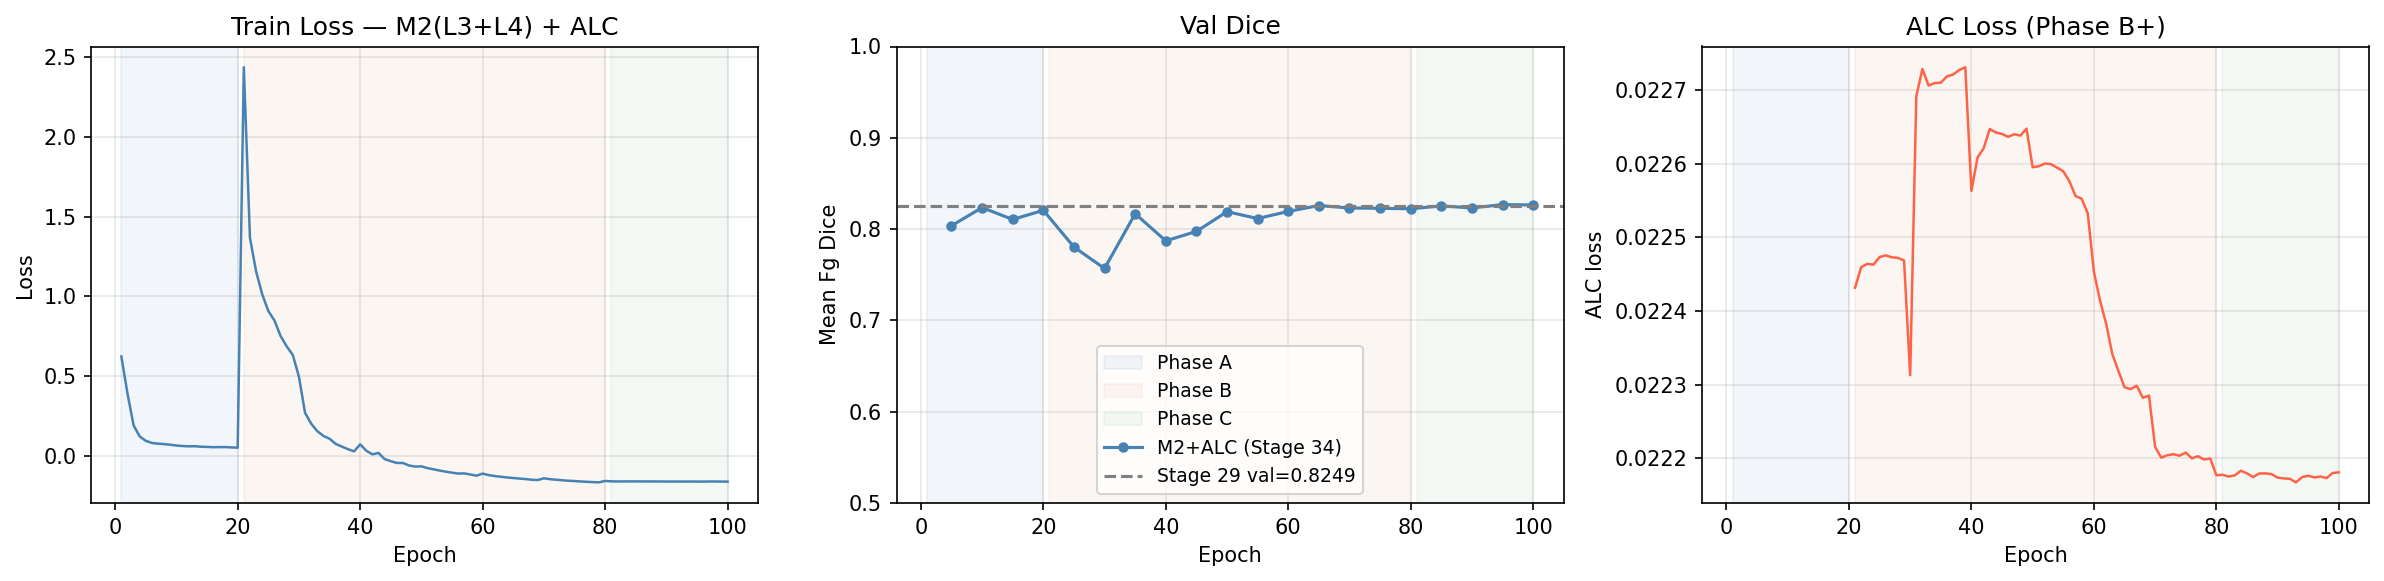

The table this chart was drawn from, first rows:
epoch, phase, train_loss, train_dice_loss, train_ce_loss, train_div_loss, train_push_loss, train_pull_loss, train_alc_loss, val_mean_fg_dice, lr, epoch_time_s, val_dice_LV, val_dice_RV, val_dice_LA, val_dice_RA, val_dice_Myocardium, val_dice_Aorta, val_dice_PA
1, A, 0.6229, 0.7845, 0.4613, 0.0, 0.0, 0.0, 0.0, , 0.0002999, 29.05, , , , , , , 
2, A, 0.3902, 0.6114, 0.1689, 0.0, 0.0, 0.0, 0.0, , 0.0002997, 28.43, , , , , , , 
3, A, 0.1905, 0.28, 0.1009, 0.0, 0.0, 0.0, 0.0, , 0.0002993, 28.15, , , , , , , 
4, A, 0.1208, 0.1524, 0.08925, 0.0, 0.0, 0.0, 0.0, , 0.0002988, 28.31, , , , , , , 
5, A, 0.09298, 0.1108, 0.07514, 0.0, 0.0, 0.0, 0.0, 0.8037, 0.0002982, 28.3, 0.6528, 0.868, 0.8837, 0.7705, 0.8263, 0.916, 0.7085
6, A, 0.07989, 0.09362, 0.06616, 0.0, 0.0, 0.0, 0.0, , 0.0002973, 28.46, , , , , , , 
7, A, 0.07553, 0.08713, 0.06392, 0.0, 0.0, 0.0, 0.0, , 0.0002964, 28.43, , , , , , , 
8, A, 0.07291, 0.08305, 0.06276, 0.0, 0.0, 0.0, 0.0, , 0.0002953, 28.51, , , , , , , 
9, A, 0.06869, 0.07804, 0.05934, 0.0, 0.0, 0.0, 0.0, , 0.000294, 28.86, , , , , , , 
10, A, 0.06387, 0.07284, 0.0549, 0.0, 0.0, 0.0, 0.0, 0.8236, 0.0002927, 27.98, 0.7094, 0.8709, 0.9228, 0.7928, 0.8314, 0.9247, 0.7132
11, A, 0.06065, 0.06929, 0.05202, 0.0, 0.0, 0.0, 0.0, , 0.0002911, 27.97, , , , , , , 
12, A, 0.0589, 0.06701, 0.05079, 0.0, 0.0, 0.0, 0.0, , 0.0002895, 28.03, , , , , , , 
13, A, 0.05964, 0.06725, 0.05203, 0.0, 0.0, 0.0, 0.0, , 0.0002877, 28, , , , , , , 
14, A, 0.05631, 0.06385, 0.04877, 0.0, 0.0, 0.0, 0.0, , 0.0002857, 28.02, , , , , , , 
15, A, 0.05528, 0.06284, 0.04773, 0.0, 0.0, 0.0, 0.0, 0.8106, 0.0002837, 28.01, 0.694, 0.8564, 0.9162, 0.775, 0.8272, 0.9075, 0.6978
16, A, 0.0532, 0.06061, 0.04578, 0.0, 0.0, 0.0, 0.0, , 0.0002814, 28.11, , , , , , , 
17, A, 0.05413, 0.06116, 0.0471, 0.0, 0.0, 0.0, 0.0, , 0.0002791, 28.11, , , , , , , 
18, A, 0.05406, 0.06061, 0.04751, 0.0, 0.0, 0.0, 0.0, , 0.0002766, 28.11, , , , , , , 
19, A, 0.05208, 0.05908, 0.04509, 0.0, 0.0, 0.0, 0.0, , 0.0002741, 28.09, , , , , , , 
20, A, 0.05029, 0.05722, 0.04336, 0.0, 0.0, 0.0, 0.0, 0.8206, 0.0002714, 28.13, 0.7225, 0.8764, 0.9249, 0.7622, 0.8243, 0.9244, 0.7097
21, B, 2.438, 0.335, 0.4246, 2187, -0.4679, 0.4179, 0.02243, , 0.0002685, 33.03, , , , , , , 
22, B, 1.368, 0.1832, 0.1842, 1318, -0.4838, 0.4285, 0.02246, , 0.0002656, 32.71, , , , , , , 
23, B, 1.158, 0.1521, 0.1441, 1147, -0.4922, 0.4319, 0.02246, , 0.0002625, 32.67, , , , , , , 
24, B, 1.013, 0.1319, 0.1192, 1028, -0.5001, 0.4348, 0.02246, , 0.0002593, 32.62, , , , , , , 
25, B, 0.9088, 0.1217, 0.1084, 936.9, -0.5073, 0.4374, 0.02247, 0.7804, 0.0002561, 32.77, 0.676, 0.874, 0.8862, 0.6954, 0.7703, 0.9256, 0.6354
26, B, 0.8486, 0.1285, 0.1181, 870.6, -0.5129, 0.44, 0.02248, , 0.0002527, 33.29, , , , , , , 
27, B, 0.7518, 0.1095, 0.09405, 798.7, -0.5216, 0.4438, 0.02247, , 0.0002492, 32.91, , , , , , , 
28, B, 0.6862, 0.1042, 0.08844, 741.7, -0.5294, 0.4472, 0.02247, , 0.0002456, 32.98, , , , , , , 
29, B, 0.6324, 0.1017, 0.08651, 692.8, -0.5366, 0.4506, 0.02247, , 0.0002419, 32.97, , , , , , , 
30, B, 0.4957, 0.1224, 0.1115, 630, -0.8388, 0.6679, 0.02231, 0.7569, 0.0002382, 33.22, 0.6356, 0.8743, 0.8722, 0.6071, 0.7835, 0.9018, 0.624
31, B, 0.2692, 0.1052, 0.09135, 424.4, -0.8515, 0.6844, 0.02269, , 0.0002343, 33.02, , , , , , , 
32, B, 0.2012, 0.1005, 0.08602, 363.8, -0.8588, 0.6895, 0.02273, , 0.0002304, 33.14, , , , , , , 
33, B, 0.1537, 0.09486, 0.07886, 324.9, -0.8647, 0.6927, 0.02271, , 0.0002264, 33.01, , , , , , , 
34, B, 0.1241, 0.09319, 0.07718, 299.2, -0.8695, 0.6934, 0.02271, , 0.0002223, 33.08, , , , , , , 
35, B, 0.1065, 0.09481, 0.08076, 280.2, -0.872, 0.6939, 0.02271, 0.8169, 0.0002181, 32.87, 0.734, 0.8645, 0.8988, 0.781, 0.8507, 0.9025, 0.6866
36, B, 0.07423, 0.08639, 0.07051, 260.2, -0.8787, 0.6953, 0.02272, , 0.0002139, 33.41, , , , , , , 
37, B, 0.05728, 0.08581, 0.07027, 245.9, -0.8831, 0.6952, 0.02272, , 0.0002096, 33.01, , , , , , , 
38, B, 0.041, 0.08419, 0.06801, 233.1, -0.8862, 0.6952, 0.02273, , 0.0002052, 33.15, , , , , , , 
39, B, 0.02734, 0.08236, 0.06709, 222.3, -0.8892, 0.6949, 0.02273, , 0.0002008, 33.11, , , , , , , 
40, B, 0.07121, 0.08516, 0.07107, 265.7, -0.8972, 0.6994, 0.02256, 0.7872, 0.0001964, 32.97, 0.7039, 0.859, 0.9112, 0.7156, 0.7571, 0.9166, 0.6467
41, B, 0.0313, 0.0823, 0.06646, 231.8, -0.9022, 0.7002, 0.02261, , 0.0001918, 32.7, , , , , , , 
42, B, 0.008525, 0.08016, 0.0641, 213.5, -0.9064, 0.6999, 0.02262, , 0.0001873, 32.84, , , , , , , 
43, B, 0.01712, 0.09077, 0.08193, 205.4, -0.9003, 0.6978, 0.02265, , 0.0001827, 32.81, , , , , , , 
44, B, -0.02138, 0.07704, 0.06046, 189.2, -0.9108, 0.6997, 0.02264, , 0.0001781, 32.95, , , , , , , 
45, B, -0.03441, 0.07529, 0.0596, 179.8, -0.9151, 0.6988, 0.02264, 0.7975, 0.0001735, 32.86, 0.6705, 0.8682, 0.8958, 0.7427, 0.8067, 0.9174, 0.6811
46, B, -0.04548, 0.07429, 0.05834, 171.6, -0.9181, 0.698, 0.02264, , 0.0001688, 32.84, , , , , , , 
47, B, -0.04587, 0.07834, 0.06491, 166, -0.9173, 0.6959, 0.02264, , 0.0001641, 32.98, , , , , , , 
48, B, -0.06186, 0.07304, 0.05671, 158.7, -0.9213, 0.6964, 0.02264, , 0.0001594, 32.74, , , , , , , 
49, B, -0.06818, 0.07337, 0.05773, 153.1, -0.9237, 0.6955, 0.02265, , 0.0001547, 32.71, , , , , , , 
50, B, -0.06678, 0.07023, 0.05516, 159, -0.9281, 0.6977, 0.02259, 0.8191, 0.00015, 32.83, 0.7125, 0.8881, 0.9257, 0.7795, 0.8445, 0.9141, 0.6695
51, B, -0.07807, 0.06994, 0.05468, 149.5, -0.9315, 0.699, 0.0226, , 0.0001453, 32.71, , , , , , , 
52, B, -0.08579, 0.0698, 0.05437, 143.1, -0.9335, 0.6987, 0.0226, , 0.0001406, 32.71, , , , , , , 
53, B, -0.09327, 0.06876, 0.05366, 137.5, -0.9354, 0.6983, 0.0226, , 0.0001359, 32.77, , , , , , , 
54, B, -0.1005, 0.06711, 0.05236, 132.8, -0.9371, 0.6975, 0.02259, , 0.0001312, 32.72, , , , , , , 
55, B, -0.1065, 0.06636, 0.05154, 128.7, -0.9388, 0.6964, 0.02259, 0.8116, 0.0001265, 32.82, 0.7063, 0.8775, 0.9082, 0.7758, 0.8299, 0.915, 0.6685
56, B, -0.1122, 0.06546, 0.05084, 125, -0.9405, 0.6953, 0.02258, , 0.0001219, 32.76, , , , , , , 
57, B, -0.111, 0.06791, 0.05482, 122.6, -0.939, 0.6935, 0.02256, , 0.0001173, 32.79, , , , , , , 
58, B, -0.1181, 0.0663, 0.05153, 119.1, -0.9411, 0.6933, 0.02255, , 0.0001127, 32.7, , , , , , , 
59, B, -0.1254, 0.06376, 0.04844, 116, -0.9435, 0.6924, 0.02253, , 0.0001082, 32.73, , , , , , , 
60, B, -0.1123, 0.06406, 0.04912, 129.3, -0.9424, 0.6877, 0.02245, 0.8194, 0.0001036, 32.78, 0.6857, 0.885, 0.9087, 0.7947, 0.832, 0.9165, 0.7132
... 40 more rows
